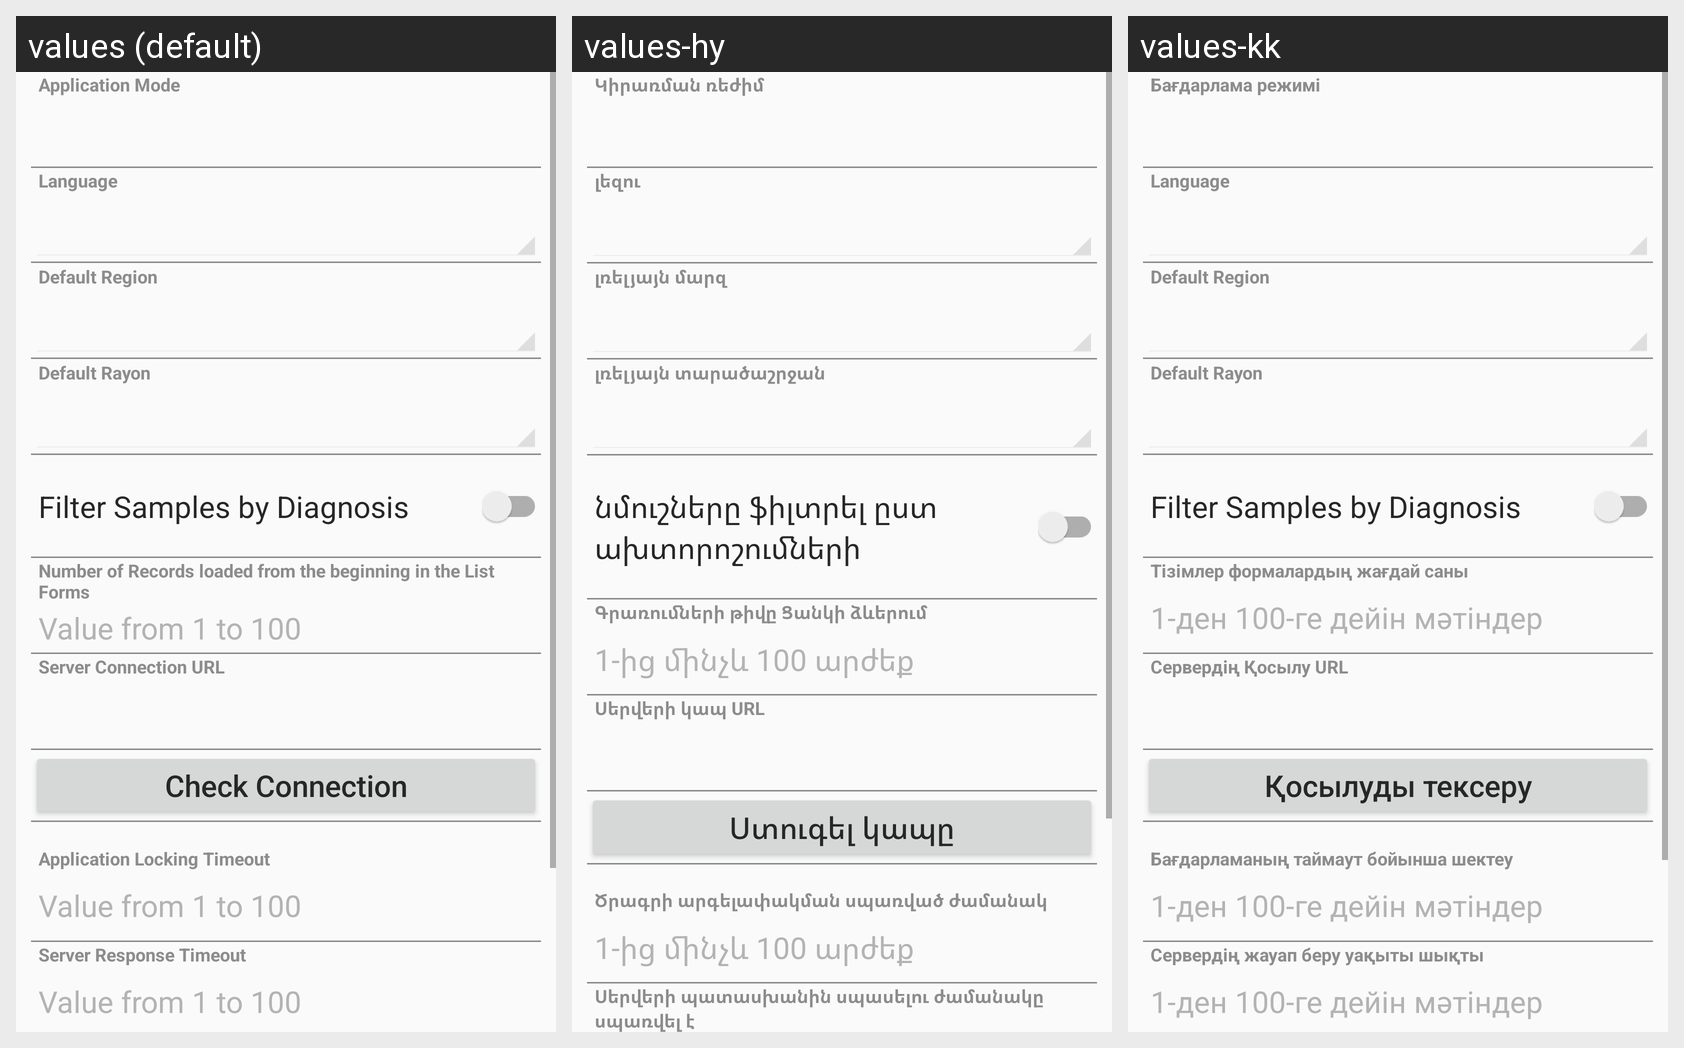

This grid shows one Android layout under several languages. Give, for every string resource on the screen, its name, the default text and each shown locale's text.
Android screen res/layout/settings_layout.xml rendered under 3 locales, left to right: values (default), values-hy, values-kk. Device: Nexus 5 (rendered at 1080×1920; each locale shown at half size, 540×960, under a caption strip naming it); theme CustomActionBarTheme.
Other locales in the repository, not shown: values-ar, values-az, values-ka, values-ru, values-th, values-uk.
Strings drawn on this screen, with the default value and each locale's value (text and hints the layout hard-codes, and strings that could not be matched under every locale, appear in the picture but are not listed):

ApplicationMode
  values: Application Mode
  values-hy: Կիրառման ռեժիմ
  values-kk: Бағдарлама режимі

Language
  values: Language
  values-hy: լեզու
  values-kk: Language  [not translated; the default value is used]

DefaultRegion
  values: Default Region
  values-hy: լռելյայն մարզ
  values-kk: Default Region  [not translated; the default value is used]

DefaultRayon
  values: Default Rayon
  values-hy: լռելյայն տարածաշրջան
  values-kk: Default Rayon  [not translated; the default value is used]

FilterSamplesByDiagnosis
  values: Filter Samples by Diagnosis
  values-hy: նմուշները ֆիլտրել ըստ ախտորոշումների
  values-kk: Filter Samples by Diagnosis  [not translated; the default value is used]

NumberRecordsList
  values: Number of Records loaded from the beginning in the List Forms
  values-hy: Գրառումների թիվը Ցանկի ձևերում
  values-kk: Тізімлер формалардың жағдай саны

OneToHundred
  values: Value from 1 to 100
  values-hy: 1-ից մինչև 100 արժեք
  values-kk: 1-ден 100-ге дейін мәтіндер

ServerUrl
  values: Server Connection URL
  values-hy: Սերվերի կապ URL
  values-kk: Сервердің Қосылу URL

CheckConnection
  values: Check Connection
  values-hy: Ստուգել կապը
  values-kk: Қосылуды тексеру

ApplicationLockingTimeout
  values: Application Locking Timeout
  values-hy: Ծրագրի արգելափակման սպառված ժամանակ
  values-kk: Бағдарламаның таймаут бойынша шектеу

ServerResponseTimeout
  values: Server Response Timeout
  values-hy: Սերվերի պատասխանին սպասելու ժամանակը սպառվել է
  values-kk: Сервердің жауап беру уақыты шықты
